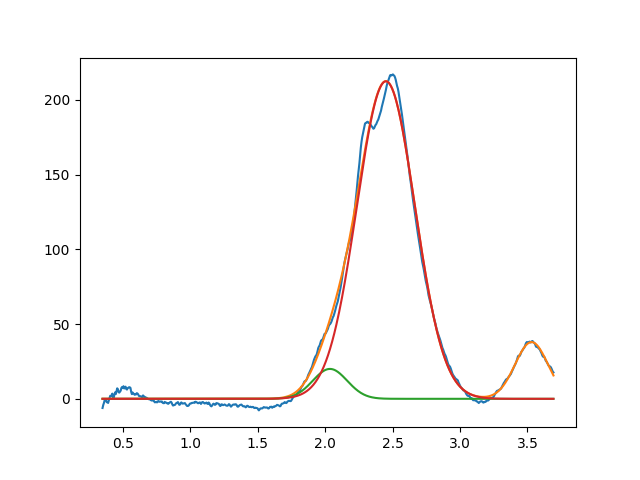

Data behind this chart, as committed beside it:
2.035870783127431416e+00, 2.000000000000000355e+01, 2.999999999999999334e-01, 9.999999999999998890e-01
2.450456657784344738e+00, 2.124371460892849370e+02, 5.068312682212946507e-01, 9.999999999999998890e-01
3.530195527318187310e+00, 3.795684015773603193e+01, 2.875365313892598862e-01, 9.999999999999998890e-01
